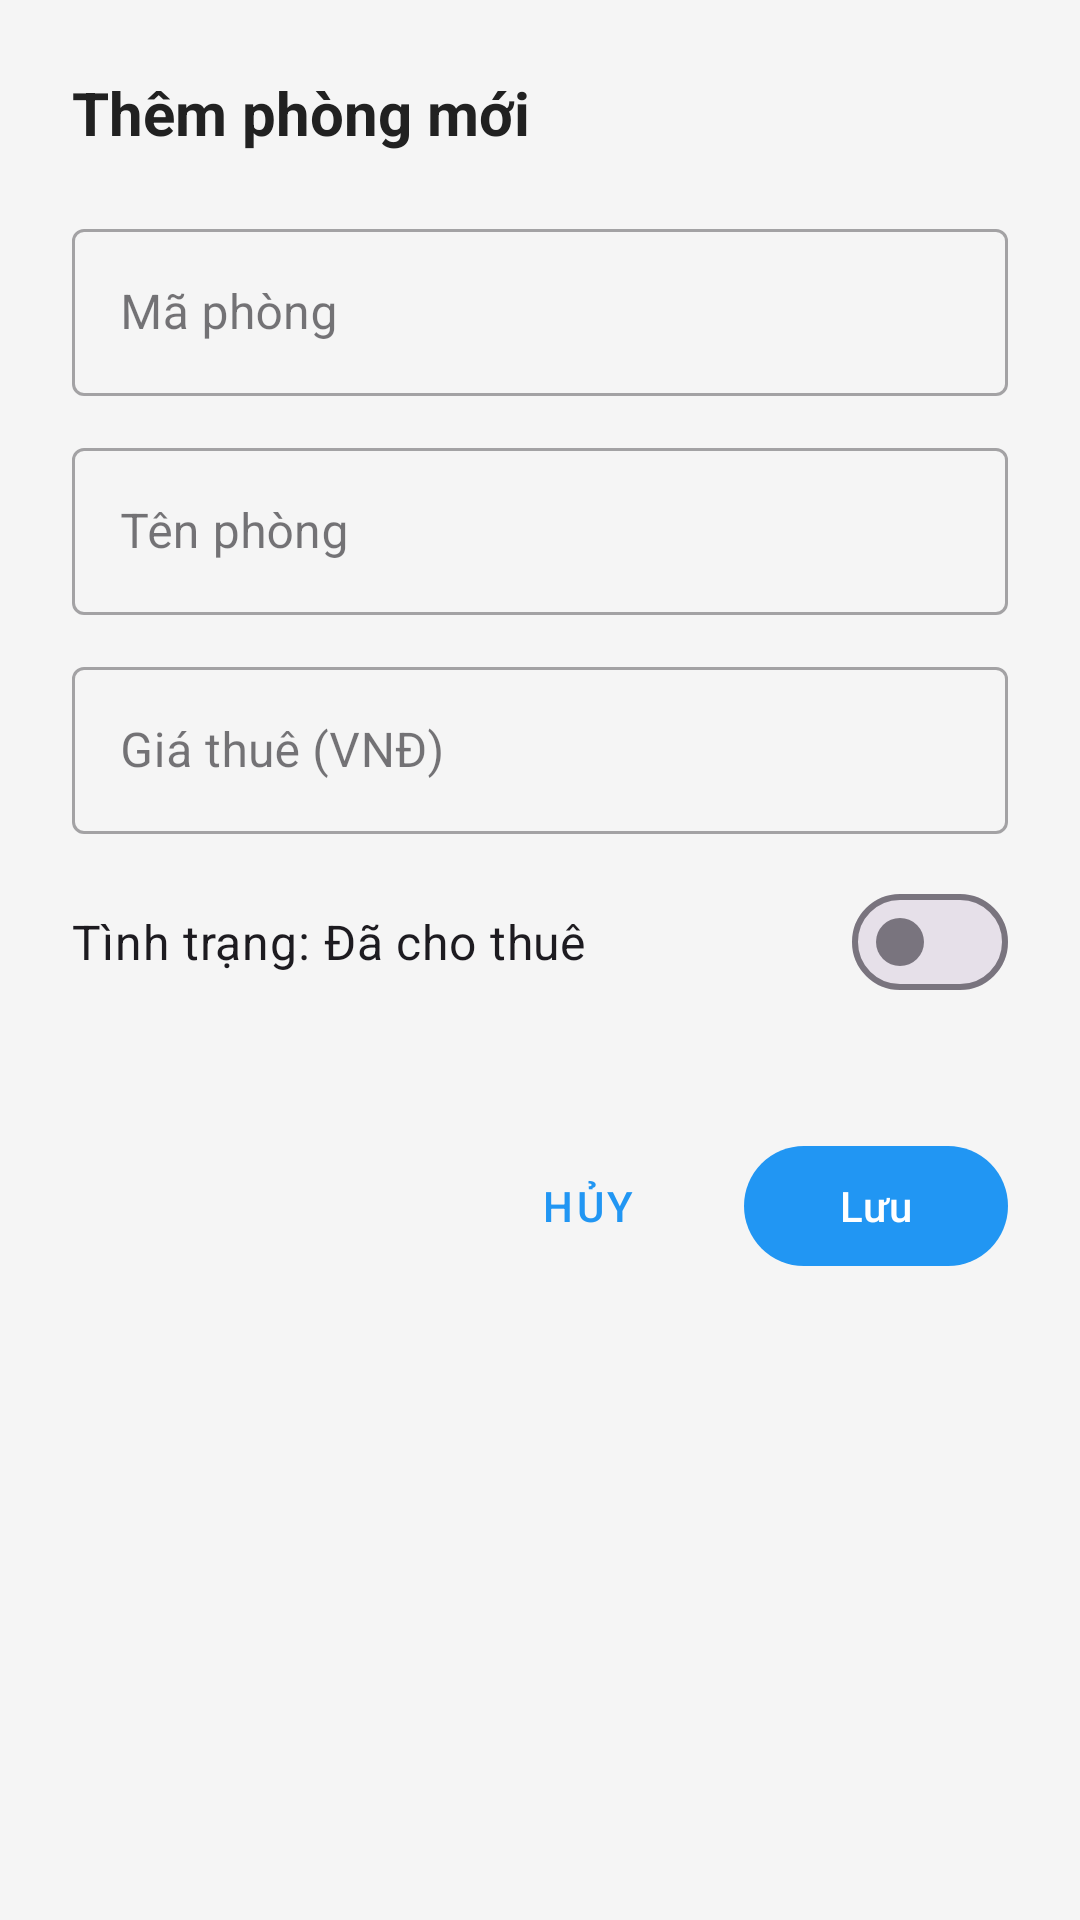

Android layout source for this screen:
<!-- AndroidManifest.xml: application theme Theme.Nhom8w5 -->
<!-- res/layout/dialog_room.xml -->
<?xml version="1.0" encoding="utf-8"?>
<ScrollView xmlns:android="http://schemas.android.com/apk/res/android"
    xmlns:app="http://schemas.android.com/apk/res-auto"
    android:layout_width="match_parent"
    android:layout_height="wrap_content"
    android:fillViewport="true">

    <LinearLayout
        android:layout_width="match_parent"
        android:layout_height="wrap_content"
        android:orientation="vertical"
        android:padding="24dp">

        <TextView
            android:id="@+id/tvDialogTitle"
            android:layout_width="match_parent"
            android:layout_height="wrap_content"
            android:layout_marginBottom="20dp"
            android:text="Thêm phòng mới"
            android:textColor="@color/text_primary"
            android:textSize="20sp"
            android:textStyle="bold" />

        <com.google.android.material.textfield.TextInputLayout
            style="@style/Widget.MaterialComponents.TextInputLayout.OutlinedBox"
            android:layout_width="match_parent"
            android:layout_height="wrap_content"
            android:layout_marginBottom="12dp"
            android:hint="Mã phòng">

            <com.google.android.material.textfield.TextInputEditText
                android:id="@+id/etRoomId"
                android:layout_width="match_parent"
                android:layout_height="wrap_content"
                android:inputType="textCapCharacters" />
        </com.google.android.material.textfield.TextInputLayout>

        <com.google.android.material.textfield.TextInputLayout
            style="@style/Widget.MaterialComponents.TextInputLayout.OutlinedBox"
            android:layout_width="match_parent"
            android:layout_height="wrap_content"
            android:layout_marginBottom="12dp"
            android:hint="Tên phòng">

            <com.google.android.material.textfield.TextInputEditText
                android:id="@+id/etRoomName"
                android:layout_width="match_parent"
                android:layout_height="wrap_content"
                android:inputType="textCapWords" />
        </com.google.android.material.textfield.TextInputLayout>

        <com.google.android.material.textfield.TextInputLayout
            style="@style/Widget.MaterialComponents.TextInputLayout.OutlinedBox"
            android:layout_width="match_parent"
            android:layout_height="wrap_content"
            android:layout_marginBottom="12dp"
            android:hint="Giá thuê (VNĐ)"
            app:prefixText="₫">

            <com.google.android.material.textfield.TextInputEditText
                android:id="@+id/etPrice"
                android:layout_width="match_parent"
                android:layout_height="wrap_content"
                android:inputType="numberDecimal" />
        </com.google.android.material.textfield.TextInputLayout>

        <com.google.android.material.materialswitch.MaterialSwitch
            android:id="@+id/swIsRented"
            android:layout_width="match_parent"
            android:layout_height="wrap_content"
            android:layout_marginBottom="16dp"
            android:text="Tình trạng: Đã cho thuê"
            android:textSize="16sp" />

        <LinearLayout
            android:id="@+id/llRenterFields"
            android:layout_width="match_parent"
            android:layout_height="wrap_content"
            android:orientation="vertical"
            android:visibility="gone">

            <com.google.android.material.textfield.TextInputLayout
                style="@style/Widget.MaterialComponents.TextInputLayout.OutlinedBox"
                android:layout_width="match_parent"
                android:layout_height="wrap_content"
                android:layout_marginBottom="12dp"
                android:hint="Tên người thuê">

                <com.google.android.material.textfield.TextInputEditText
                    android:id="@+id/etRenterName"
                    android:layout_width="match_parent"
                    android:layout_height="wrap_content"
                    android:inputType="textPersonName" />
            </com.google.android.material.textfield.TextInputLayout>

            <com.google.android.material.textfield.TextInputLayout
                style="@style/Widget.MaterialComponents.TextInputLayout.OutlinedBox"
                android:layout_width="match_parent"
                android:layout_height="wrap_content"
                android:hint="Số điện thoại">

                <com.google.android.material.textfield.TextInputEditText
                    android:id="@+id/etPhone"
                    android:layout_width="match_parent"
                    android:layout_height="wrap_content"
                    android:inputType="phone" />
            </com.google.android.material.textfield.TextInputLayout>
        </LinearLayout>

        <LinearLayout
            android:layout_width="match_parent"
            android:layout_height="wrap_content"
            android:layout_marginTop="24dp"
            android:gravity="end"
            android:orientation="horizontal">

            <com.google.android.material.button.MaterialButton
                android:id="@+id/btnCancel"
                style="@style/Widget.MaterialComponents.Button.TextButton"
                android:layout_width="wrap_content"
                android:layout_height="wrap_content"
                android:layout_marginEnd="8dp"
                android:text="Hủy" />

            <com.google.android.material.button.MaterialButton
                android:id="@+id/btnSave"
                android:layout_width="wrap_content"
                android:layout_height="wrap_content"
                android:text="Lưu" />
        </LinearLayout>

    </LinearLayout>
</ScrollView>
<!-- resources referenced by this layout -->
<resources>
  <color name="text_primary">#212121</color>
  <style name="Theme.Nhom8w5" parent="Base.Theme.Nhom8w5" />
  <style name="Base.Theme.Nhom8w5" parent="Theme.Material3.DayNight.NoActionBar">
          
          <item name="colorPrimary">@color/primary</item>
          <item name="colorPrimaryVariant">@color/primary_variant</item>
          <item name="colorSecondary">@color/secondary</item>
          <item name="android:windowBackground">@color/screen_background</item>
          <item name="android:statusBarColor">?android:attr/windowBackground</item>
          <item name="android:windowLightStatusBar" tools:targetApi="m">true</item>
      </style>
  <color name="primary">#2196F3</color>
  <color name="primary_variant">#1976D2</color>
  <color name="secondary">#03DAC6</color>
  <color name="screen_background">#F5F5F5</color>
</resources>
